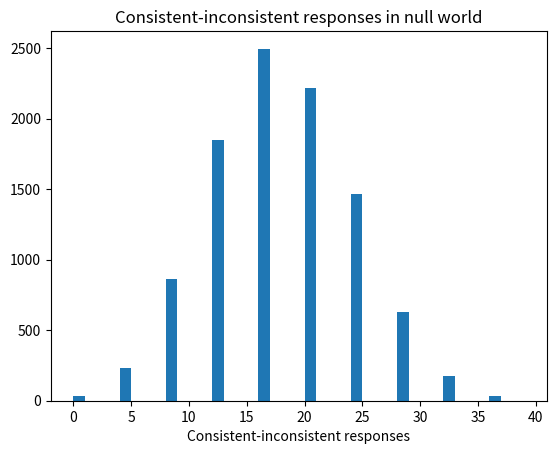

This chart was generated by the following Python code:
import numpy as np
import matplotlib.pyplot as plt

rnd = np.random.default_rng()

# Constitute the set of 52 beer drinkers, and the set of 26 non-drinkers,
# where 1 represents beer drinker, and 0 represents non-drinker.
drink = np.repeat([1, 0], [52, 26])
# Show the result
drink

# The same set of individuals classified by whether they favor or
# don't favor the sale of beer, where 1 represents those who favor
# local beer sale, and 0 represents those who do not.
sale = np.repeat([1, 0], [65, 13])
# Show the result
sale

# Number of repeats.
n_trials = 10_000

# Array to store the results of each trial.
results = np.zeros(n_trials)

# Repeat the experiment 10,000 times.
for i in range(n_trials):
    # Shuffle the drink labels..
    random_drink = rnd.permuted(drink)
    # Note — random_drink is now an array like this:
    # [1, 0, 1, 1, 1, 0, 0, 1 ...]

    # Subtract the favor/don't favor set from the drink/don't drink set.
    # Consistent responses are someone who drinks favoring the sale of beer (a
    # 1 and a 1) or someone who doesn't drink opposing the sale of beer.
    # When subtracted, consistent responses *(and only consistent responses)*
    # produce a 0.
    diffs = random_drink - sale
    # Count the number of consistent responses (those equal to 0).
    consistent = np.sum(diffs == 0)
    # Count the "inconsistent" responses (those not equal to 0).
    inconsistent = np.sum(diffs != 0)
    # Find the difference.
    diff_diff = consistent - inconsistent
    # Keep track of the results of each trial.
    results[i] = diff_diff
    # End one trial, go back and repeat until all 10,000 trials are complete.
# Produce a histogram of the trial result.
plt.hist(results, bins=np.arange(0, 40))
plt.title('Consistent-inconsistent responses in null world')
plt.xlabel('Consistent-inconsistent responses')

# Count differences >= observed.
k = np.sum(results >= 24)
# Proportion.
kk = k / n_trials
# Print result.
print('Proportion null-world differences >= observed:', kk)